Photos from the image-classification dataset "crop_dataset" in the GitHub repository sidhantjha/skysync_anduril_grand_prix. Its 2 classes are: gate, no gate.

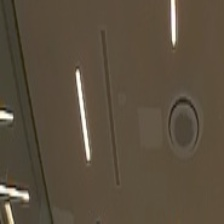
Label: no gate

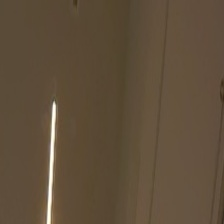
Label: no gate

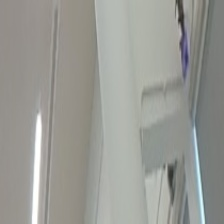
Label: no gate

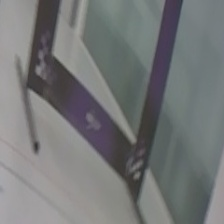
Label: gate

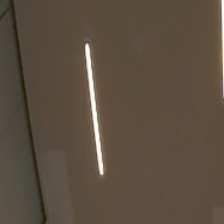
Label: no gate

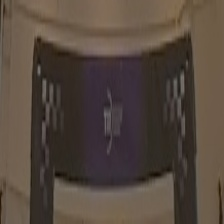
Label: gate
